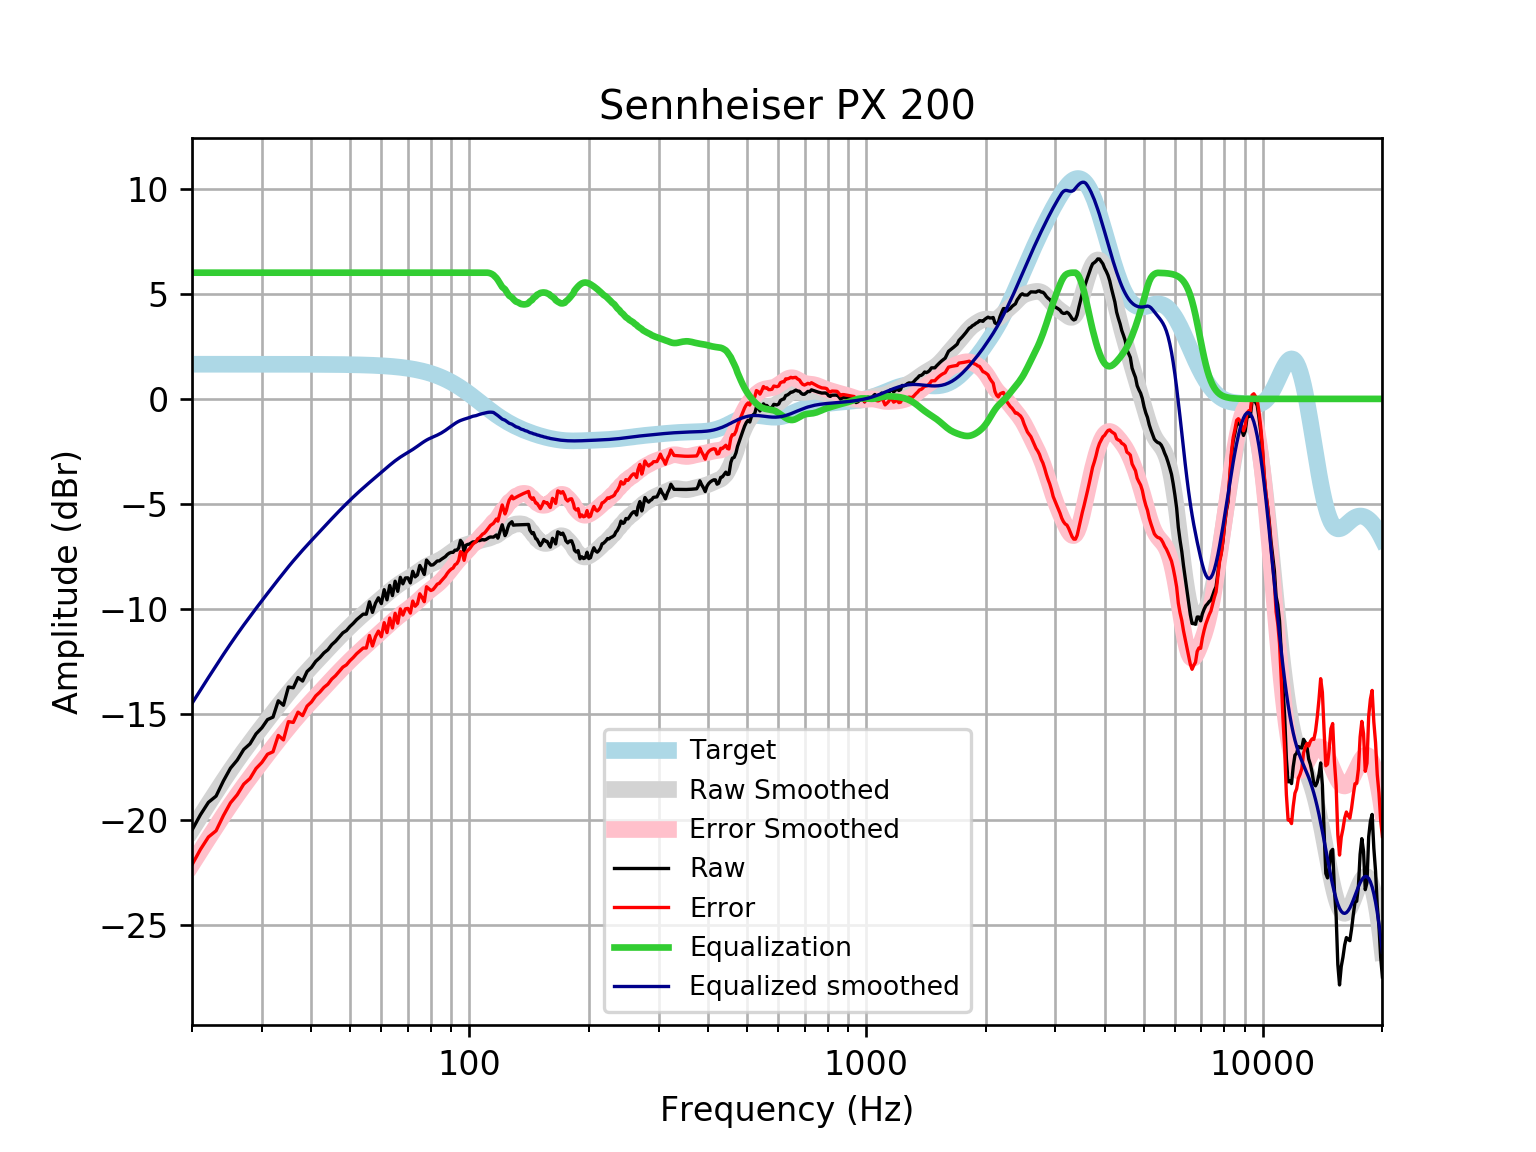

The data file committed next to this chart (first rows):
frequency, raw, error, smoothed, error_smoothed, equalization, equalized_raw, equalized_smoothed, target
20, -20.5, -22.15, -20.48, -22.13, 6, -14.5, -14.48, 1.648
21, -19.77, -21.42, -19.85, -21.49, 6.0, -13.77, -13.85, 1.648
22, -19.18, -20.83, -19.25, -20.9, 6.0, -13.18, -13.25, 1.648
23, -18.88, -20.53, -18.68, -20.33, 6, -12.88, -12.68, 1.648
24, -18.16, -19.81, -18.15, -19.8, 6, -12.16, -12.15, 1.648
25, -17.56, -19.21, -17.65, -19.3, 6, -11.56, -11.65, 1.648
26, -17.17, -18.82, -17.19, -18.83, 6.0, -11.17, -11.19, 1.648
27, -16.67, -18.32, -16.75, -18.4, 6.0, -10.67, -10.75, 1.648
28, -16.4, -18.05, -16.35, -17.99, 6.0, -10.4, -10.35, 1.647
29, -15.93, -17.57, -15.96, -17.61, 6, -9.926, -9.962, 1.647
30, -15.64, -17.28, -15.6, -17.24, 6.0, -9.637, -9.597, 1.647
31, -15.25, -16.89, -15.25, -16.89, 6, -9.246, -9.247, 1.647
32, -15.13, -16.78, -14.91, -16.56, 6, -9.13, -8.91, 1.647
33, -14.35, -16, -14.59, -16.23, 6.0, -8.353, -8.586, 1.647
34, -14.57, -16.21, -14.28, -15.92, 6, -8.567, -8.277, 1.646
35, -13.7, -15.34, -13.98, -15.63, 6, -7.697, -7.982, 1.646
36, -13.74, -15.38, -13.7, -15.35, 6, -7.737, -7.703, 1.645
37, -13.25, -14.89, -13.44, -15.09, 6.0, -7.248, -7.441, 1.645
38, -13.42, -15.06, -13.19, -14.84, 6, -7.415, -7.193, 1.644
39, -12.96, -14.61, -12.96, -14.6, 6.0, -6.961, -6.958, 1.644
40, -12.77, -14.41, -12.73, -14.38, 6, -6.768, -6.733, 1.643
41, -12.48, -14.12, -12.51, -14.16, 6, -6.48, -6.515, 1.642
42, -12.3, -13.94, -12.3, -13.94, 6, -6.299, -6.303, 1.641
43, -12.08, -13.72, -12.1, -13.74, 6.0, -6.077, -6.096, 1.64
44, -11.93, -13.57, -11.9, -13.53, 6.0, -5.927, -5.895, 1.639
45, -11.69, -13.32, -11.7, -13.34, 6, -5.685, -5.699, 1.637
46, -11.52, -13.16, -11.51, -13.15, 6.0, -5.524, -5.51, 1.635
47, -11.32, -12.95, -11.33, -12.96, 6.0, -5.317, -5.327, 1.633
48, -11.12, -12.75, -11.15, -12.78, 6.0, -5.122, -5.151, 1.631
49, -11.02, -12.65, -10.98, -12.61, 6, -5.016, -4.983, 1.629
50, -10.82, -12.45, -10.82, -12.45, 6, -4.822, -4.82, 1.626
51, -10.67, -12.29, -10.67, -12.29, 6, -4.669, -4.665, 1.623
52, -10.49, -12.11, -10.52, -12.14, 6, -4.495, -4.516, 1.62
53, -10.36, -11.98, -10.37, -11.99, 6, -4.362, -4.373, 1.616
54, -10.23, -11.84, -10.24, -11.85, 6.0, -4.232, -4.236, 1.612
55, -10.24, -11.84, -10.1, -11.71, 6.0, -4.237, -4.104, 1.607
56, -9.647, -11.25, -9.976, -11.58, 6, -3.647, -3.976, 1.602
57, -10.15, -11.75, -9.852, -11.45, 6, -4.151, -3.852, 1.596
58, -9.714, -11.3, -9.73, -11.32, 6.0, -3.714, -3.73, 1.59
59, -9.456, -11.04, -9.61, -11.19, 6, -3.456, -3.61, 1.583
60, -9.734, -11.31, -9.491, -11.07, 6, -3.734, -3.491, 1.576
61, -9.07, -10.64, -9.375, -10.94, 6, -3.07, -3.375, 1.568
62, -9.553, -11.11, -9.261, -10.82, 6.0, -3.553, -3.261, 1.559
63, -8.869, -10.42, -9.151, -10.7, 6.0, -2.869, -3.151, 1.549
64, -9.352, -10.89, -9.045, -10.58, 6, -3.352, -3.045, 1.538
65, -8.668, -10.19, -8.946, -10.47, 6, -2.668, -2.946, 1.527
66, -9.151, -10.67, -8.853, -10.37, 6, -3.151, -2.853, 1.514
67, -8.485, -9.986, -8.768, -10.27, 6, -2.485, -2.768, 1.501
68, -8.792, -10.28, -8.69, -10.18, 6, -2.792, -2.69, 1.486
69, -8.513, -9.983, -8.617, -10.09, 6, -2.513, -2.617, 1.471
70, -8.507, -9.961, -8.547, -10, 6.0, -2.507, -2.547, 1.454
71, -8.748, -10.18, -8.477, -9.912, 6.0, -2.748, -2.477, 1.436
72, -8.197, -9.613, -8.404, -9.82, 6, -2.197, -2.404, 1.416
73, -8.462, -9.857, -8.329, -9.724, 6.0, -2.462, -2.329, 1.395
74, -8.369, -9.742, -8.251, -9.624, 6, -2.369, -2.251, 1.373
75, -7.919, -9.268, -8.172, -9.521, 6, -1.919, -2.172, 1.349
76, -8.116, -9.44, -8.095, -9.419, 6, -2.116, -2.095, 1.324
77, -8.346, -9.643, -8.024, -9.321, 6, -2.346, -2.024, 1.297
78, -7.662, -8.931, -7.96, -9.228, 6, -1.662, -1.96, 1.269
79, -7.78, -9.019, -7.904, -9.142, 6, -1.78, -1.904, 1.239
... 553 more rows
